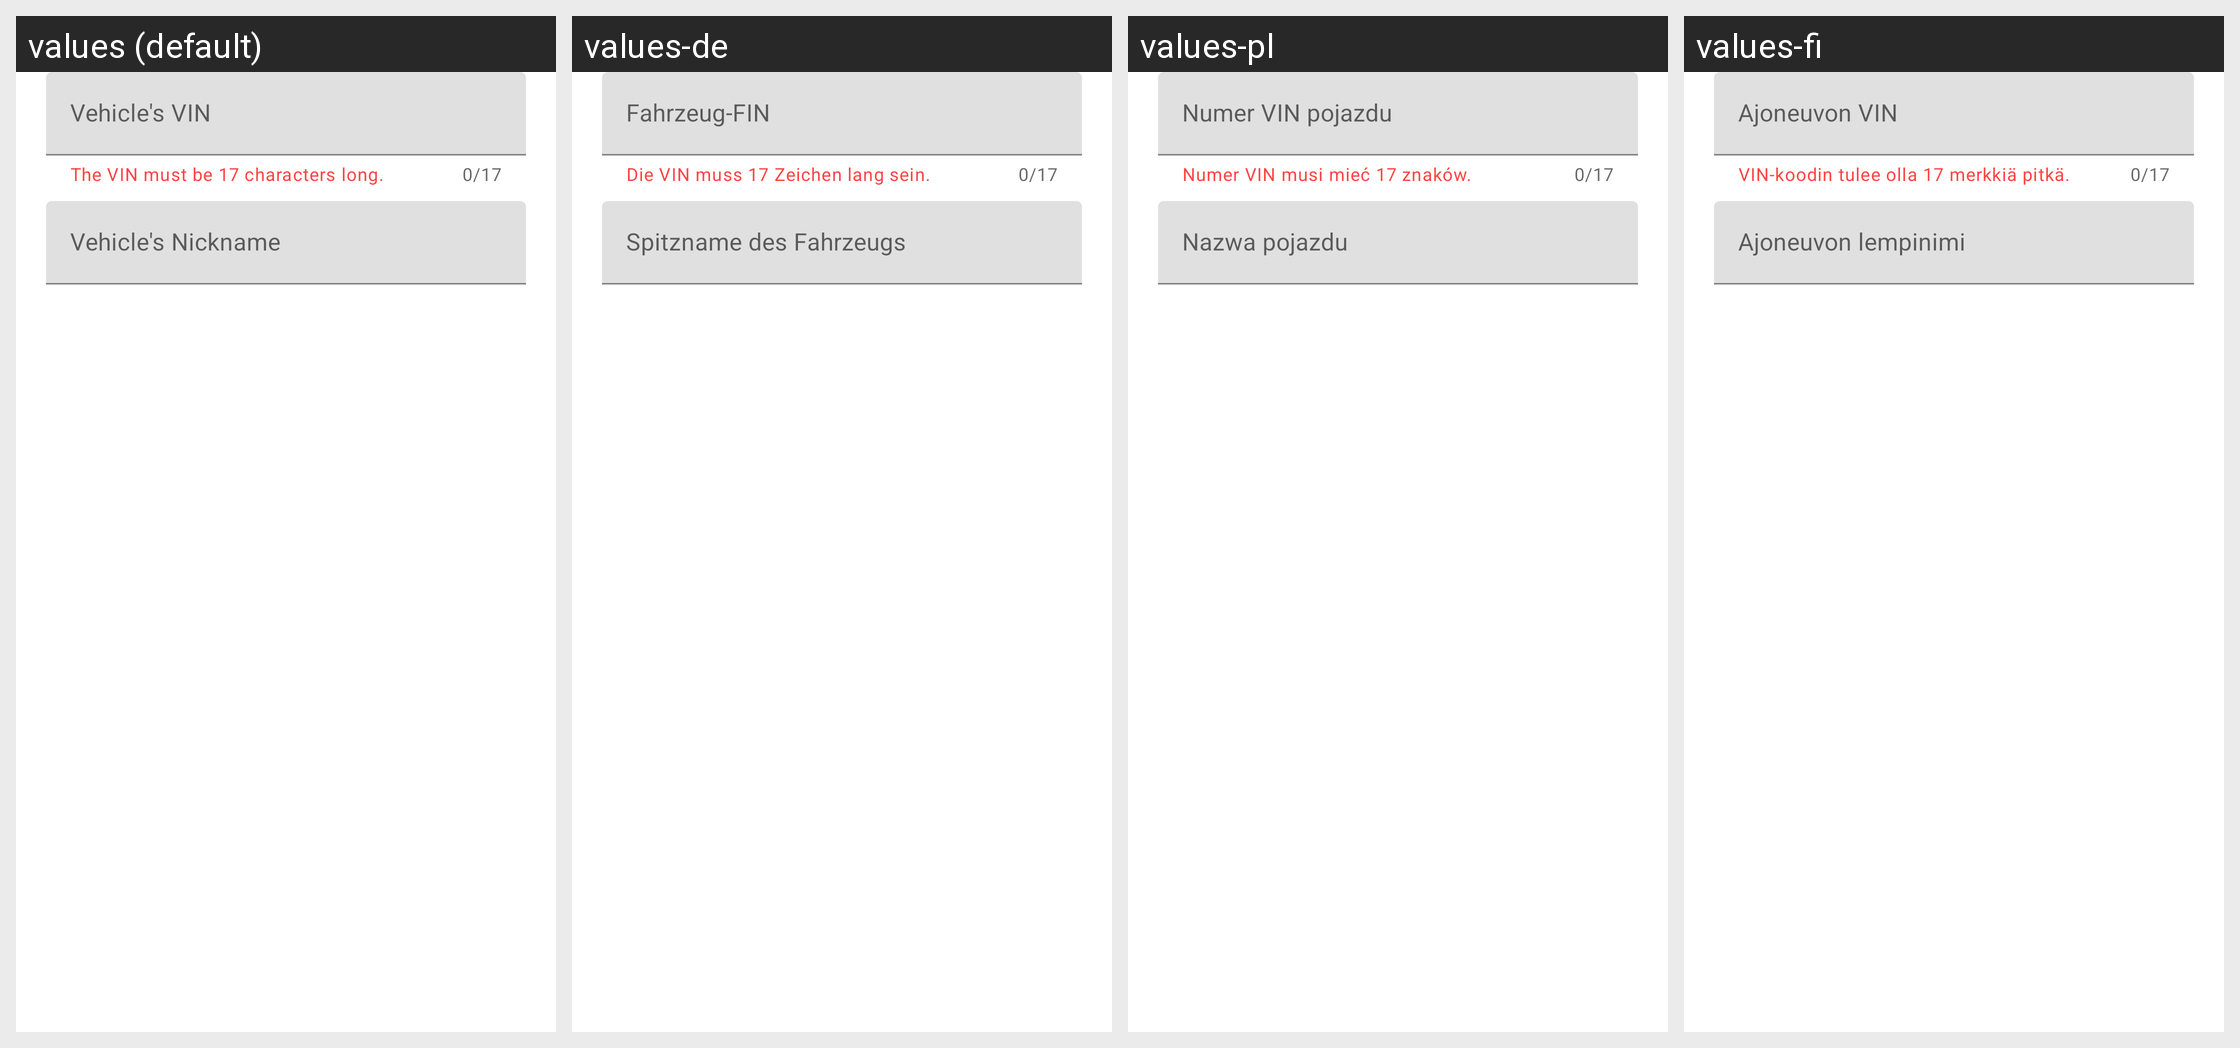

Locale-by-locale string values for the Android screen shown in this grid:
Android screen res/layout/newvehicle.xml rendered under 4 locales, left to right: values (default), values-de, values-pl, values-fi. Device: Nexus 5 (rendered at 1080×1920; each locale shown at half size, 540×960, under a caption strip naming it); theme Theme.MacheWidget.
Other locales in the repository, not shown: values-es, values-fr, values-it, values-nb, values-no, values-pt.
Strings drawn on this screen, with the default value and each locale's value (text and hints the layout hard-codes, and strings that could not be matched under every locale, appear in the picture but are not listed):

correct_VIN_length
  values: The VIN must be 17 characters long.
  values-de: Die VIN muss 17 Zeichen lang sein.
  values-pl: Numer VIN musi mieć 17 znaków.
  values-fi: VIN-koodin tulee olla 17 merkkiä pitkä.

vehicles_vin
  values: Vehicle's VIN
  values-de: Fahrzeug-FIN
  values-pl: Numer VIN pojazdu
  values-fi: Ajoneuvon VIN

vehicle_s_nickname
  values: Vehicle's Nickname
  values-de: Spitzname des Fahrzeugs
  values-pl: Nazwa pojazdu
  values-fi: Ajoneuvon lempinimi
